Run: headless pygame with SDL's dummy video driver; simulated clock (each Clock.tick advances the game by its frame time, no real sleeping); random seed 0; keys injected as events and as key.get_pressed() state; mouse plan: one left click at the window centre at the start of phase 2, then a move to the lower-right quarter at the start of phase 3.
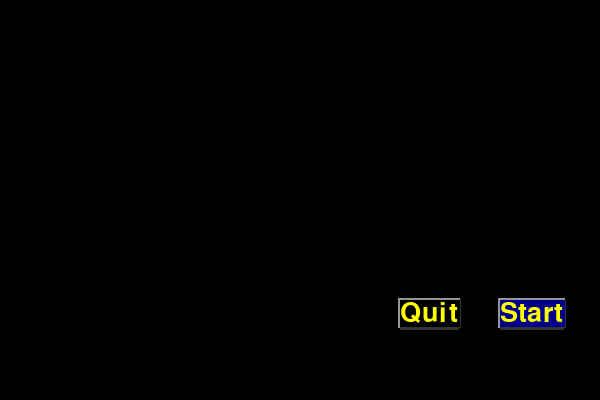
Frame 1 of 4 · flips 1–60 · no input
Frame 2 of 4 · flips 61–180 · clicked the window centre · tapped SPACE, RETURN · held RIGHT (→), D · screen unchanged from frame 1, image omitted
Frame 3 of 4 · flips 181–300 · moved the mouse to the lower-right quarter · held DOWN (↓), S · screen unchanged from frame 2, image omitted
Frame 4 of 4 · flips 301–420 · held LEFT (←), A, UP (↑), W · screen unchanged from frame 3, image omitted

The pygame program that drew these frames:

import pygame

pygame.init()
screen = pygame.display.set_mode((600, 400))

red = (255, 0, 0)
green = (0, 255, 0)


def button(screen, position, text, size=50, color=(255, 255, 0), bg="darkblue"):
    font = pygame.font.SysFont("Arial", size)
    text_render = font.render(text, True, color)
    x, y, w , h = text_render.get_rect()
    x, y = position
    # line(surface, color, (startingpoint), (endingpoint), thickness)
    pygame.draw.line(screen, (150, 150, 150), (x, y), (x + w + 1, y), 5)
    pygame.draw.line(screen, (150, 150, 150), (x, y - 2), (x, y + h), 5)
    pygame.draw.line(screen, (50, 50, 50), (x, y + h), (x + w , y + h), 5)
    pygame.draw.line(screen, (50, 50, 50), (x + w , y+h), [x + w , y], 5)
    pygame.draw.rect(screen, bg, (x, y, w + 2, h))
    return screen.blit(text_render, (x, y))

def start():
    print("Ok, let's go")

def menu():
    """ This is the menu that waits you to click the s key to start """

    # Args: button(surface, (width, height), text)
    # added size, color and bg in version 2
    b1 = button(screen, (400, 300), "Quit", size=40, color="yellow", bg="black")
    b2 = button(screen, (500, 300), "Start", size=40)
    while True:
        for event in pygame.event.get():
            if (event.type == pygame.QUIT):
                pygame.quit()
            if event.type == pygame.KEYDOWN:
                if event.key == pygame.K_ESCAPE:
                    pygame.quit()
                key_to_start = event.key == pygame.K_s or event.key == pygame.K_RIGHT or event.key == pygame.K_UP
                if key_to_start:
                    start()
            if event.type == pygame.MOUSEBUTTONDOWN:
                if b1.collidepoint(pygame.mouse.get_pos()):
                    pygame.quit()
                elif b2.collidepoint(pygame.mouse.get_pos()):
                    start()
        pygame.display.update()
    pygame.quit()

menu()
